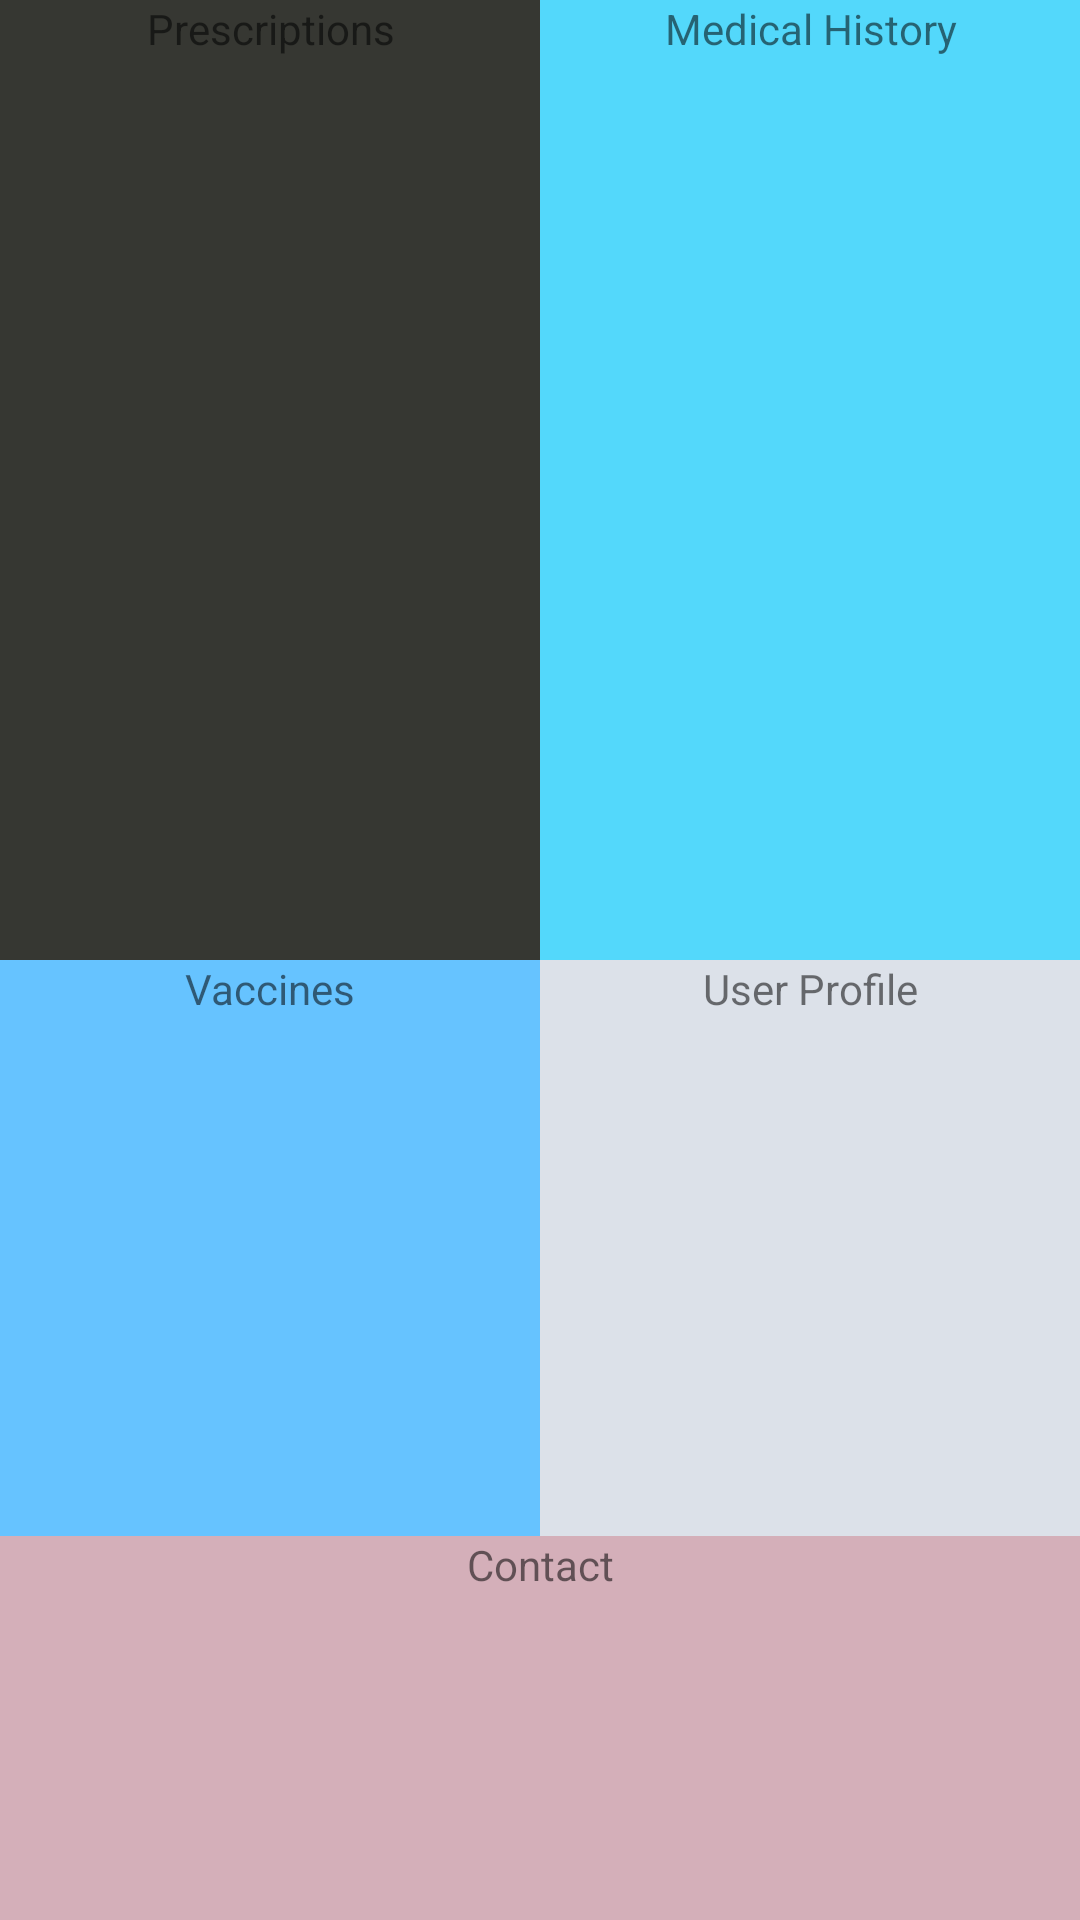

The Android layout XML behind this screen, and the referenced resources:
<!-- AndroidManifest.xml: application theme AppTheme -->
<!-- res/layout/activity_main.xml -->
<?xml version="1.0" encoding="utf-8"?>
<LinearLayout xmlns:android="http://schemas.android.com/apk/res/android"
    xmlns:tools="http://schemas.android.com/tools"
    android:id="@+id/activity_main"
    android:layout_width="match_parent"
    android:layout_height="match_parent"
    android:orientation="vertical"
    tools:context="xyz.linuskinzel.med44.MainActivity">

    
    <LinearLayout
        android:layout_width="match_parent"
        android:layout_height="0dp"
        android:layout_weight="5"
        android:orientation="horizontal">
        <TextView
            android:text="@string/prescriptions"
            android:layout_width="0dp"
            android:layout_weight="1"
            android:layout_height="match_parent"
            android:gravity="center_horizontal"
            android:id="@+id/userprofileTextview"
            android:background="#363732"
            android:onClick="onClick_prescriptions"/>

        <TextView
            android:text="@string/medical_history"
            android:layout_width="0dp"
            android:layout_height="match_parent"
            android:gravity="center_horizontal"
            android:id="@+id/medicalhistoryTextview"
            android:layout_weight="1"
            android:background="#53D8FB"
            android:onClick="onClick_medicalHistory"/>

    </LinearLayout>

        <LinearLayout
        android:layout_width="match_parent"
        android:layout_height="0dp"
        android:layout_weight="3"
        android:orientation="horizontal">
        <TextView
            android:text="@string/vaccines"
            android:layout_width="0dp"
            android:layout_weight="1"
            android:gravity="center_horizontal"
            android:layout_height="match_parent"
            android:id="@+id/textViewVaccines"
            android:background="#66C3FF"
            android:onClick="onClick_vaccines"/>

        <TextView
            android:text="@string/user_profile"
            android:layout_width="0dp"
            android:layout_height="match_parent"
            android:gravity="center_horizontal"
            android:id="@+id/textViewPrescriptions"
            android:layout_weight="1"
            android:background="#DCE1E9"
            android:onClick="onClick_UserProfile"/>

    </LinearLayout>
    <LinearLayout
        android:layout_width="match_parent"
        android:layout_height="0dp"
        android:layout_weight="2"
        android:orientation="horizontal">
        <TextView
            android:text="@string/contact"
            android:layout_width="0dp"
            android:layout_weight="1"
            android:gravity="center_horizontal"
            android:layout_height="match_parent"
            android:id="@+id/textViewContact"
            android:background="#D4AFB9"
            android:onClick="onClick_seeDoctor"/>
    </LinearLayout>
</LinearLayout>
<!-- resources referenced by this layout -->
<resources>
  <string name="contact">Contact</string>
  <string name="medical_history">Medical History</string>
  <string name="prescriptions">Prescriptions</string>
  <string name="user_profile">User Profile</string>
  <string name="vaccines">Vaccines</string>
  <style name="AppTheme" parent="Theme.AppCompat.Light.NoActionBar">
          
          <item name="colorPrimary">@color/colorPrimary</item>
          <item name="colorPrimaryDark">@color/colorPrimaryDark</item>
          <item name="colorAccent">@color/colorAccent</item>
      </style>
  <color name="colorPrimary">#3f51b5</color>
  <color name="colorPrimaryDark">#303f9f</color>
  <color name="colorAccent">#FF4081</color>
</resources>
